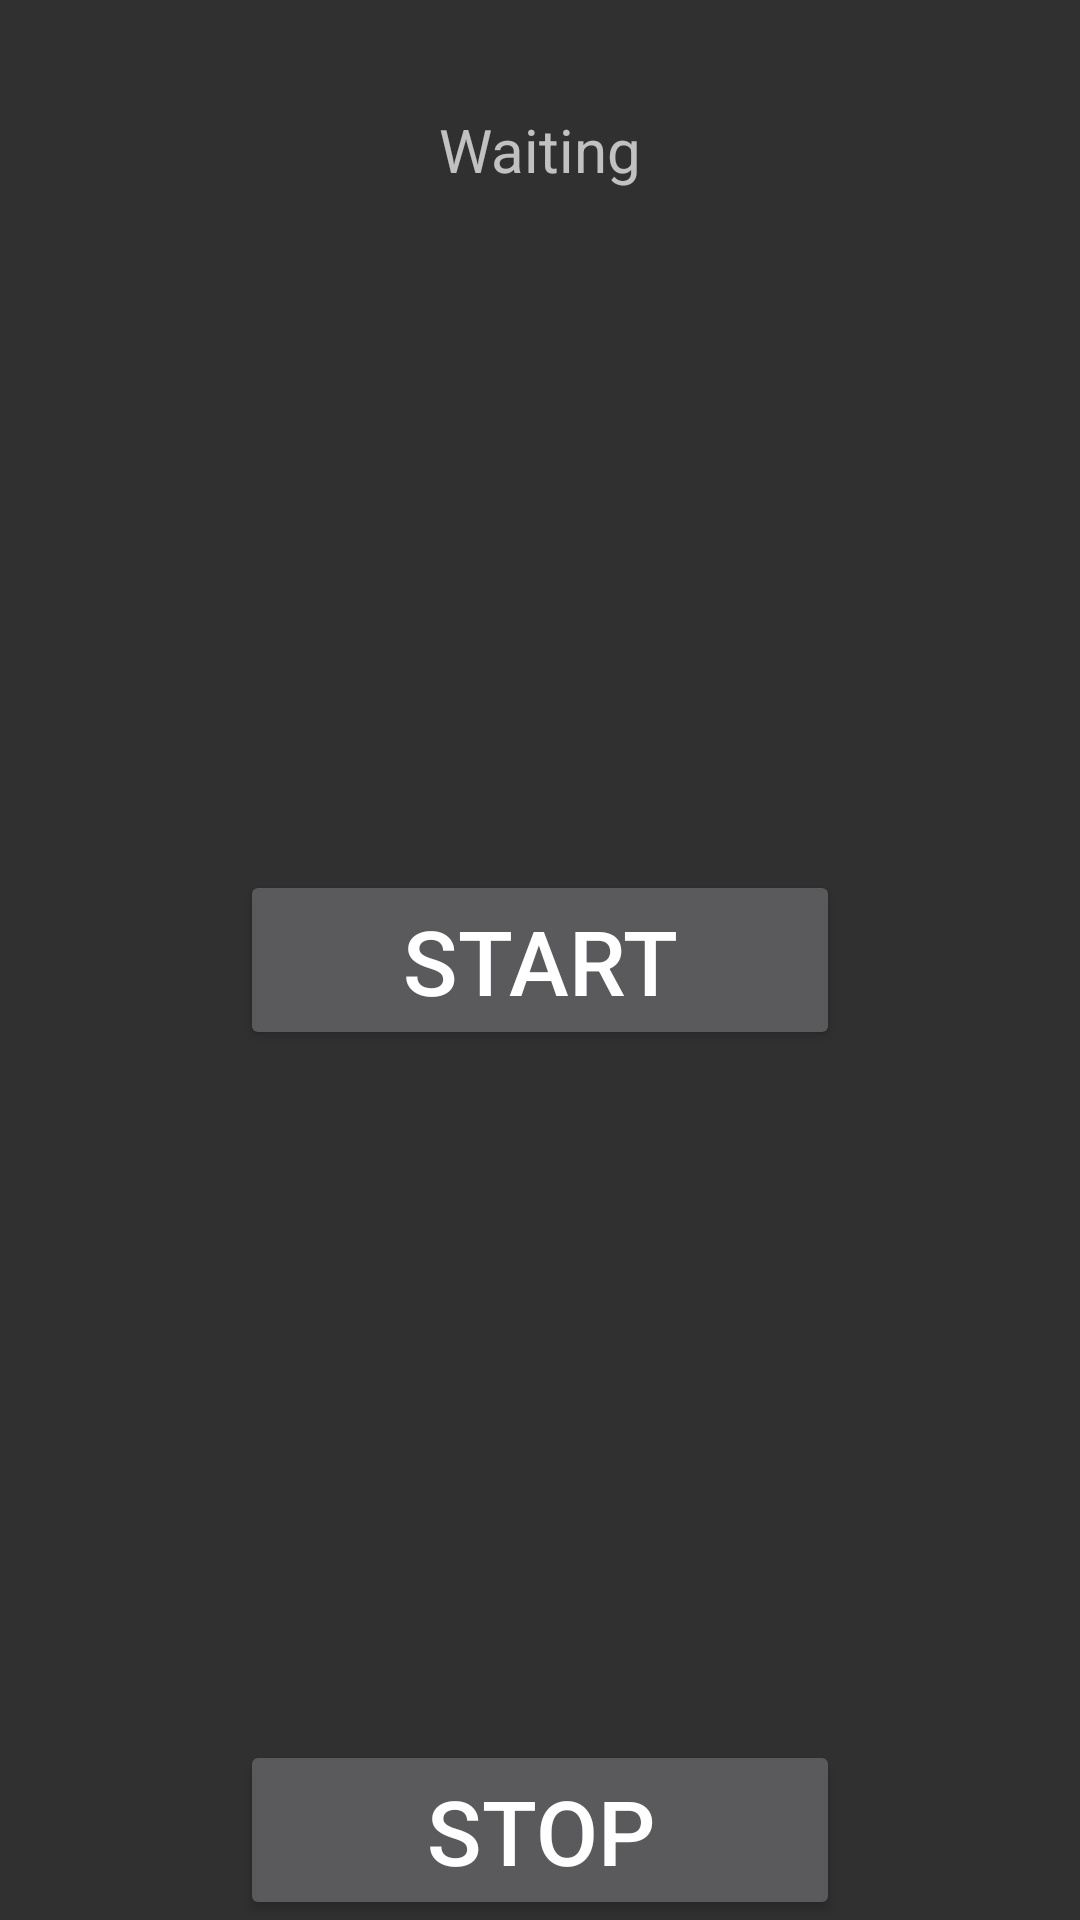

The Android layout XML behind this screen, and the referenced resources:
<!-- AndroidManifest.xml: application theme Theme.AppCompat.NoActionBar -->
<!-- res/layout/activity_service.xml -->
<?xml version="1.0" encoding="utf-8"?>
<RelativeLayout xmlns:android="http://schemas.android.com/apk/res/android"
    xmlns:app="http://schemas.android.com/apk/res-auto"
    xmlns:tools="http://schemas.android.com/tools"
    android:layout_width="match_parent"
    android:layout_height="match_parent"
    tools:context="com.example.kpp2.usmilitarydefense2017.ServiceActivity">

    <TextView
        android:id="@+id/activity_service_tv"
        android:layout_width="match_parent"
        android:layout_height="100dp"
        android:text="Waiting"
        android:textSize="20sp"
        android:gravity="center"
        android:layout_alignParentTop="true"/>

    <Button
        android:id="@+id/activity_service_start"

        android:layout_width="200dp"
        android:layout_height="60sp"
        android:layout_centerInParent="true"
        android:gravity="center"
        android:textSize="30sp"
        android:text="Start Service"/>


    <Button
        android:id="@+id/activity_service_stop"

        android:layout_width="200dp"
        android:layout_height="60sp"
        android:layout_alignParentBottom="true"
        android:layout_centerInParent="true"
        android:gravity="center"
        android:textSize="30sp"
        android:text="Stop Service"/>

</RelativeLayout>
<!-- resources referenced by this layout -->
<resources>

</resources>
